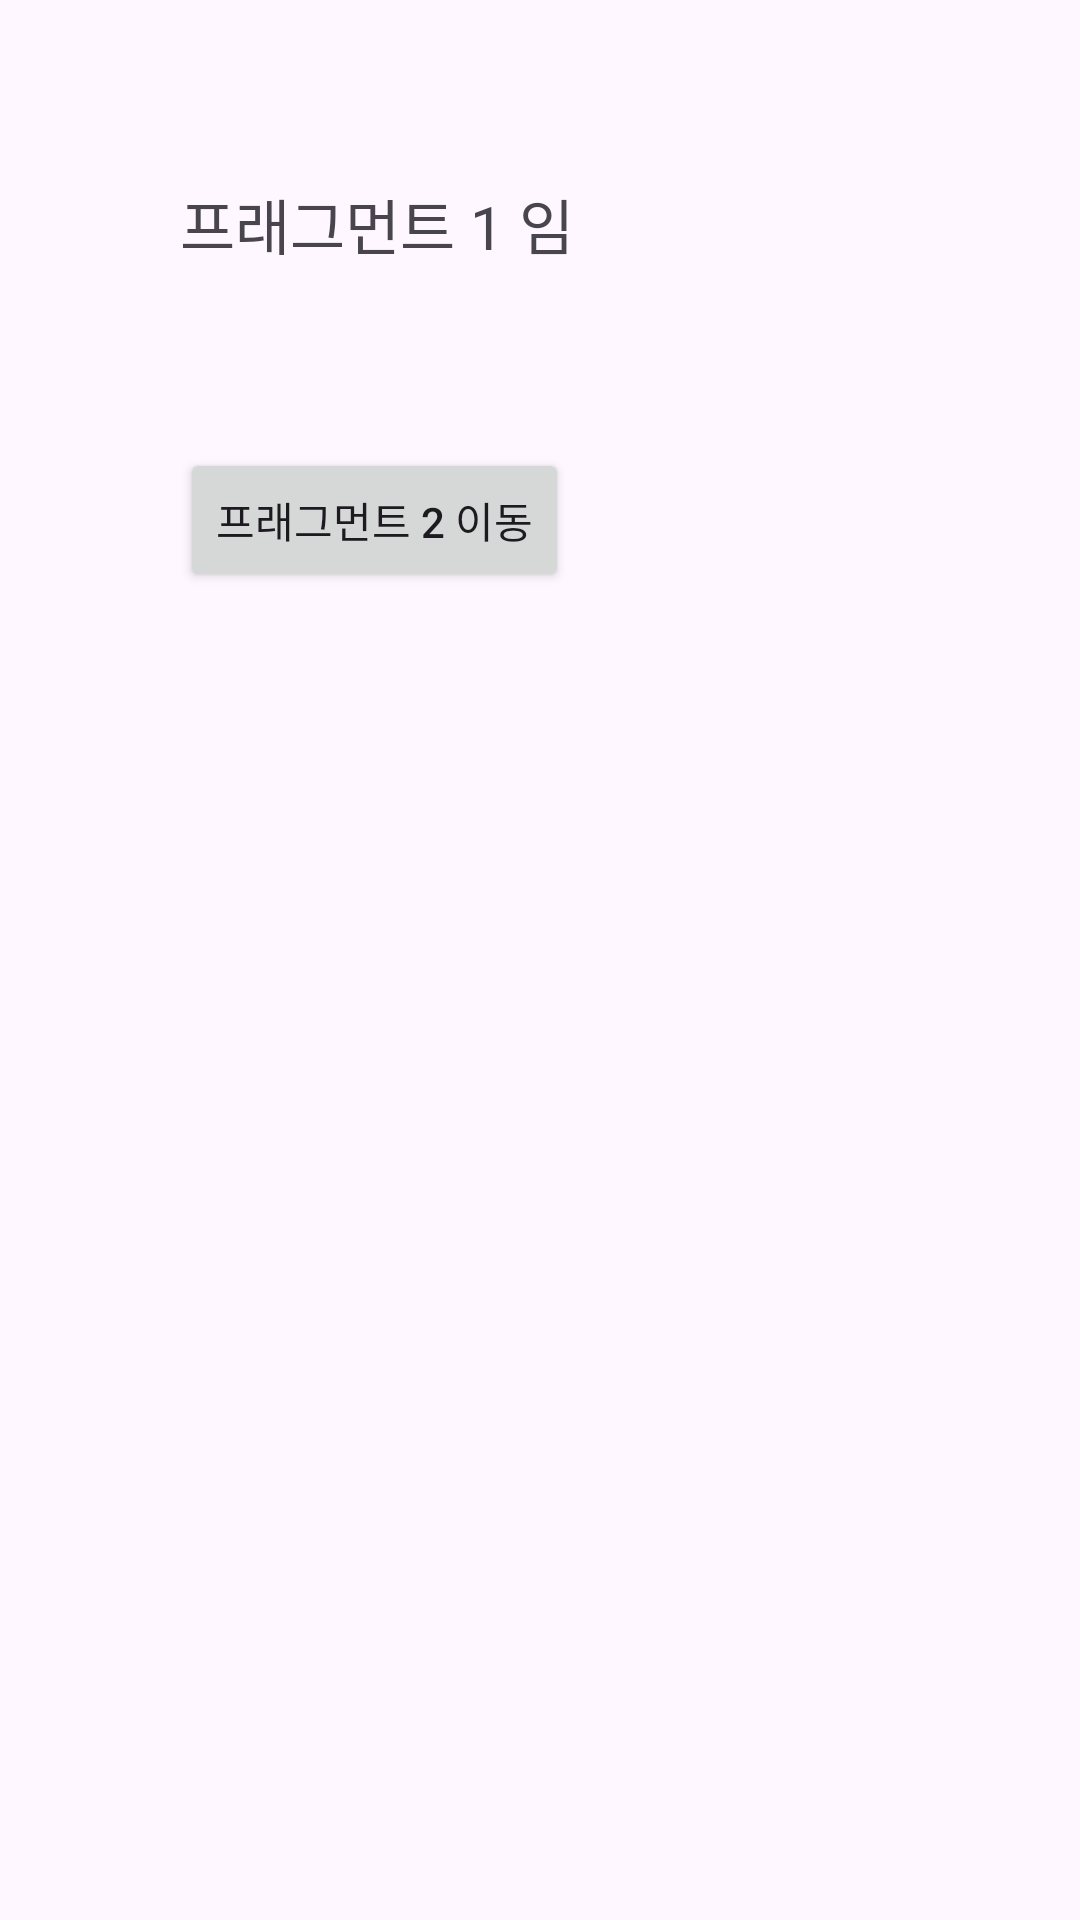

This screen was rendered from an Android layout file. Write that file and the resources it references.
<!-- AndroidManifest.xml: application theme Theme.FragmentBundle -->
<!-- res/layout/fragment_one.xml -->
<?xml version="1.0" encoding="utf-8"?>
<androidx.constraintlayout.widget.ConstraintLayout xmlns:android="http://schemas.android.com/apk/res/android"
    xmlns:app="http://schemas.android.com/apk/res-auto"
    xmlns:tools="http://schemas.android.com/tools"
    android:layout_width="match_parent"
    android:layout_height="match_parent"
    tools:context=".OneFragment">


    <TextView
        android:id="@+id/tv_name_frag1"
        android:layout_width="wrap_content"
        android:layout_height="wrap_content"
        android:layout_marginStart="60dp"
        android:layout_marginTop="60dp"
        android:text="프래그먼트 1 임"
        android:textSize="20sp"
        app:layout_constraintStart_toStartOf="parent"
        app:layout_constraintTop_toTopOf="parent" />

    <Button
        android:id="@+id/btn_frag1"
        android:layout_width="wrap_content"
        android:layout_height="wrap_content"
        android:layout_marginStart="60dp"
        android:layout_marginTop="60dp"
        android:text="프래그먼트 2 이동"
        app:layout_constraintStart_toStartOf="parent"
        app:layout_constraintTop_toBottomOf="@+id/tv_name_frag1" />
</androidx.constraintlayout.widget.ConstraintLayout>
<!-- resources referenced by this layout -->
<resources>
  <style name="Theme.FragmentBundle" parent="Base.Theme.FragmentBundle" />
  <style name="Base.Theme.FragmentBundle" parent="Theme.Material3.DayNight.NoActionBar">
          
          
      </style>
</resources>
